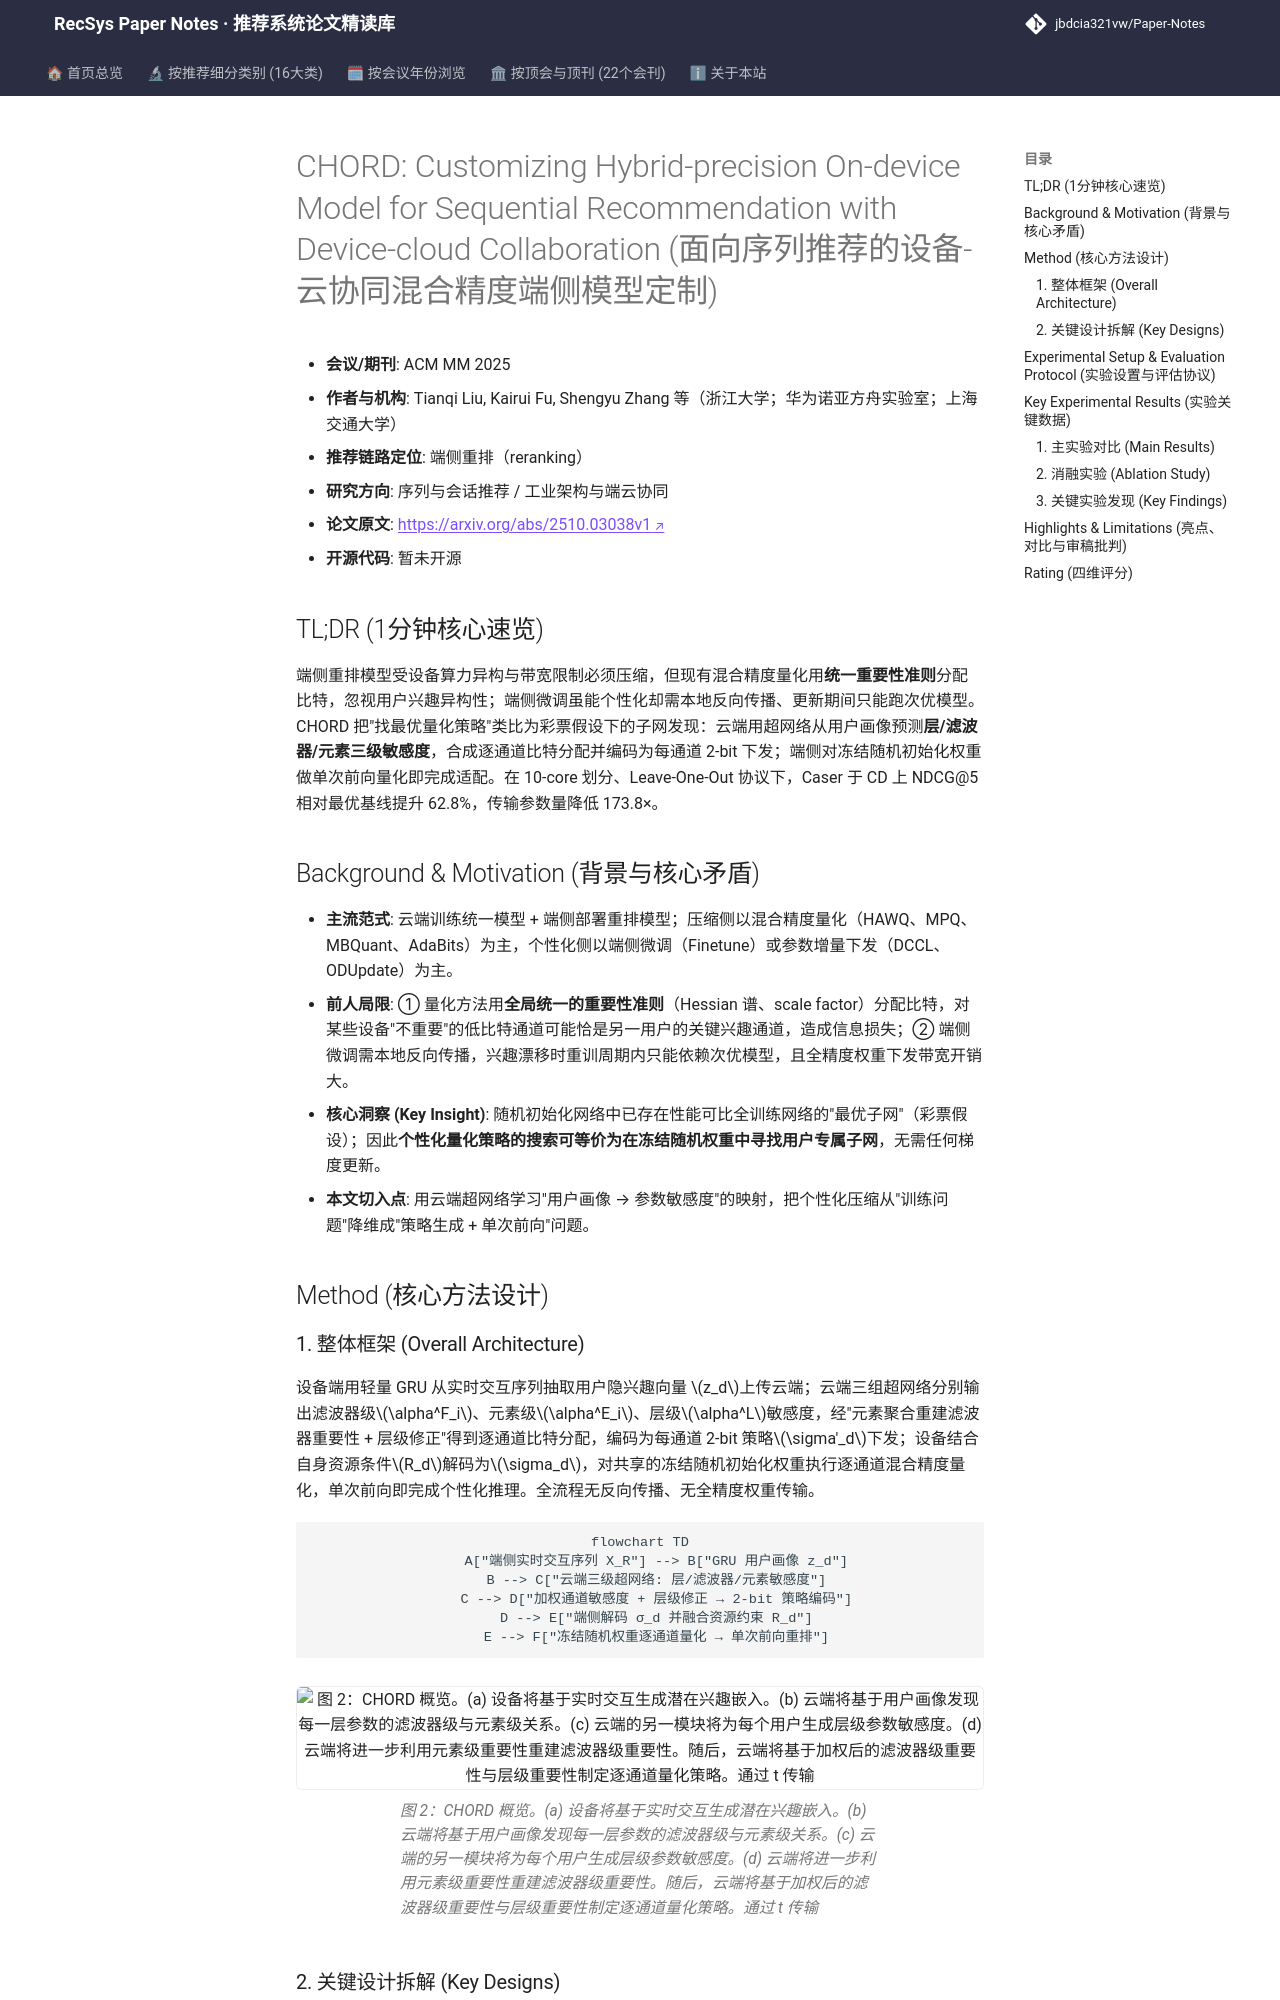

repository: jbdcia321vw/Paper-Notes · page: venues/ACM_MM/2025/sequential_rec/chord_customizing_hybrid_precision_on_device_model_for_sequential_recommend/index.html · generator: mkdocs

---
title: "[Paper Note] CHORD: Customizing Hybrid-precision On-device Model for Sequential Recommendation with Device-cloud Collaboration"
description: "[ACM MM 2025][序列与会话推荐] 云端超网络按用户画像生成逐通道混合精度量化策略（2-bit 编码），端侧单次前向完成个性化适配与推理，精度反超全精度基线且传输降 173.8×。"
tags:
  - ACM MM
  - 序列与会话推荐
  - 端侧重排
  - 混合精度量化
  - 设备-云协同
  - 超网络
date: 2026-11-14
venue: ACM_MM
year: 2025
paper_url: "https://arxiv.org/abs/2510.03038"
code_url: ""
categories:
  - sequential_rec
  - debias_fairness_industrial
---

# CHORD: Customizing Hybrid-precision On-device Model for Sequential Recommendation with Device-cloud Collaboration (面向序列推荐的设备-云协同混合精度端侧模型定制)

- **会议/期刊**: ACM MM 2025
- **作者与机构**: Tianqi Liu, Kairui Fu, Shengyu Zhang 等（浙江大学；华为诺亚方舟实验室；上海交通大学）
- **推荐链路定位**: 端侧重排（reranking）
- **研究方向**: 序列与会话推荐 / 工业架构与端云协同
- **论文原文**: [https://arxiv.org/abs/2510.03038v1](https://arxiv.org/abs/2510.03038v1)
- **开源代码**: 暂未开源

## TL;DR (1分钟核心速览)

端侧重排模型受设备算力异构与带宽限制必须压缩，但现有混合精度量化用**统一重要性准则**分配比特，忽视用户兴趣异构性；端侧微调虽能个性化却需本地反向传播、更新期间只能跑次优模型。CHORD 把"找最优量化策略"类比为彩票假设下的子网发现：云端用超网络从用户画像预测**层/滤波器/元素三级敏感度**，合成逐通道比特分配并编码为每通道 2-bit 下发；端侧对冻结随机初始化权重做单次前向量化即完成适配。在 10-core 划分、Leave-One-Out 协议下，Caser 于 CD 上 NDCG@5 相对最优基线提升 62.8%，传输参数量降低 173.8×。

## Background & Motivation (背景与核心矛盾)

- **主流范式**: 云端训练统一模型 + 端侧部署重排模型；压缩侧以混合精度量化（HAWQ、MPQ、MBQuant、AdaBits）为主，个性化侧以端侧微调（Finetune）或参数增量下发（DCCL、ODUpdate）为主。
- **前人局限**: ① 量化方法用**全局统一的重要性准则**（Hessian 谱、scale factor）分配比特，对某些设备"不重要"的低比特通道可能恰是另一用户的关键兴趣通道，造成信息损失；② 端侧微调需本地反向传播，兴趣漂移时重训周期内只能依赖次优模型，且全精度权重下发带宽开销大。
- **核心洞察 (Key Insight)**: 随机初始化网络中已存在性能可比全训练网络的"最优子网"（彩票假设）；因此**个性化量化策略的搜索可等价为在冻结随机权重中寻找用户专属子网**，无需任何梯度更新。
- **本文切入点**: 用云端超网络学习"用户画像 → 参数敏感度"的映射，把个性化压缩从"训练问题"降维成"策略生成 + 单次前向"问题。

## Method (核心方法设计)

### 1. 整体框架 (Overall Architecture)

设备端用轻量 GRU 从实时交互序列抽取用户隐兴趣向量 $z_d$上传云端；云端三组超网络分别输出滤波器级$\alpha^F_i$、元素级$\alpha^E_i$、层级$\alpha^L$敏感度，经"元素聚合重建滤波器重要性 + 层级修正"得到逐通道比特分配，编码为每通道 2-bit 策略$\sigma'_d$下发；设备结合自身资源条件$R_d$解码为$\sigma_d$，对共享的冻结随机初始化权重执行逐通道混合精度量化，单次前向即完成个性化推理。全流程无反向传播、无全精度权重传输。

```mermaid
flowchart TD
    A["端侧实时交互序列 X_R"] --> B["GRU 用户画像 z_d"]
    B --> C["云端三级超网络: 层/滤波器/元素敏感度"]
    C --> D["加权通道敏感度 + 层级修正 → 2-bit 策略编码"]
    D --> E["端侧解码 σ_d 并融合资源约束 R_d"]
    E --> F["冻结随机权重逐通道量化 → 单次前向重排"]
```

<figure class="paper-figure" markdown="span">
  ![图 2：CHORD 概览。(a) 设备将基于实时交互生成潜在兴趣嵌入。(b) 云端将基于用户画像发现每一层参数的滤波器级与元素级关系。(c) 云端的另一模块将为每个用户生成层级参数敏感度。(d) 云端将进一步利用元素级重要性重建滤波器级重要性。随后，云端将基于加权后的滤波器级重要性与层级重要性制定逐通道量化策略。通过 t 传输](../../../../assets/papers/2510.03038v1/figure_2.png)<figcaption>图 2：CHORD 概览。(a) 设备将基于实时交互生成潜在兴趣嵌入。(b) 云端将基于用户画像发现每一层参数的滤波器级与元素级关系。(c) 云端的另一模块将为每个用户生成层级参数敏感度。(d) 云端将进一步利用元素级重要性重建滤波器级重要性。随后，云端将基于加权后的滤波器级重要性与层级重要性制定逐通道量化策略。通过 t 传输</figcaption>
</figure>
